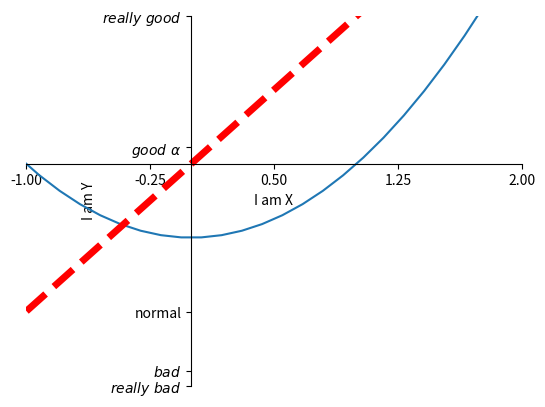

The matplotlib source for this figure:
import matplotlib.pyplot as plt
import numpy as np

x=np.linspace(-3,3,50)
y1=2*x+1
y2=x**2

plt.figure()
plt.plot(x,y2)
plt.plot(x,y1,color='red',linewidth=5.0,linestyle='--')

# 设置坐标轴 的取值范围
plt.xlim((-1,2))
plt.ylim((-2,3))
# 设置坐标轴的注释
plt.xlabel('I am X')
plt.ylabel('I am Y')

# 设置新的小标
new_ticks=np.linspace(-1,2,5)
print(new_ticks)
plt.xticks(new_ticks)
# y轴换一些部分文字上去
# 通过$来选取字体
# \alpha 显示阿尔法
plt.yticks([-2,-1.8,-1,1.22,3],
            [r'$really\ bad$',r'$bad$','normal',r'$good\ \alpha$','$really\ good$'])

# gca='get current axis'
# 拿出轴
ax=plt.gca()
ax.spines['right'].set_color('none')
ax.spines['top'].set_color('none')
# 坐标轴的代替
ax.xaxis.set_ticks_position('bottom')
ax.yaxis.set_ticks_position('left')
# x轴绑定在y轴的-1上
# ax.spines['bottom'].set_position(('data',-1))
# ax.spines['bottom'].set_position(('data',0))
ax.spines['left'].set_position(('data',0))
# axes 根据百分比来调整位置
ax.spines['bottom'].set_position(('axes',0.6))

plt.show()














